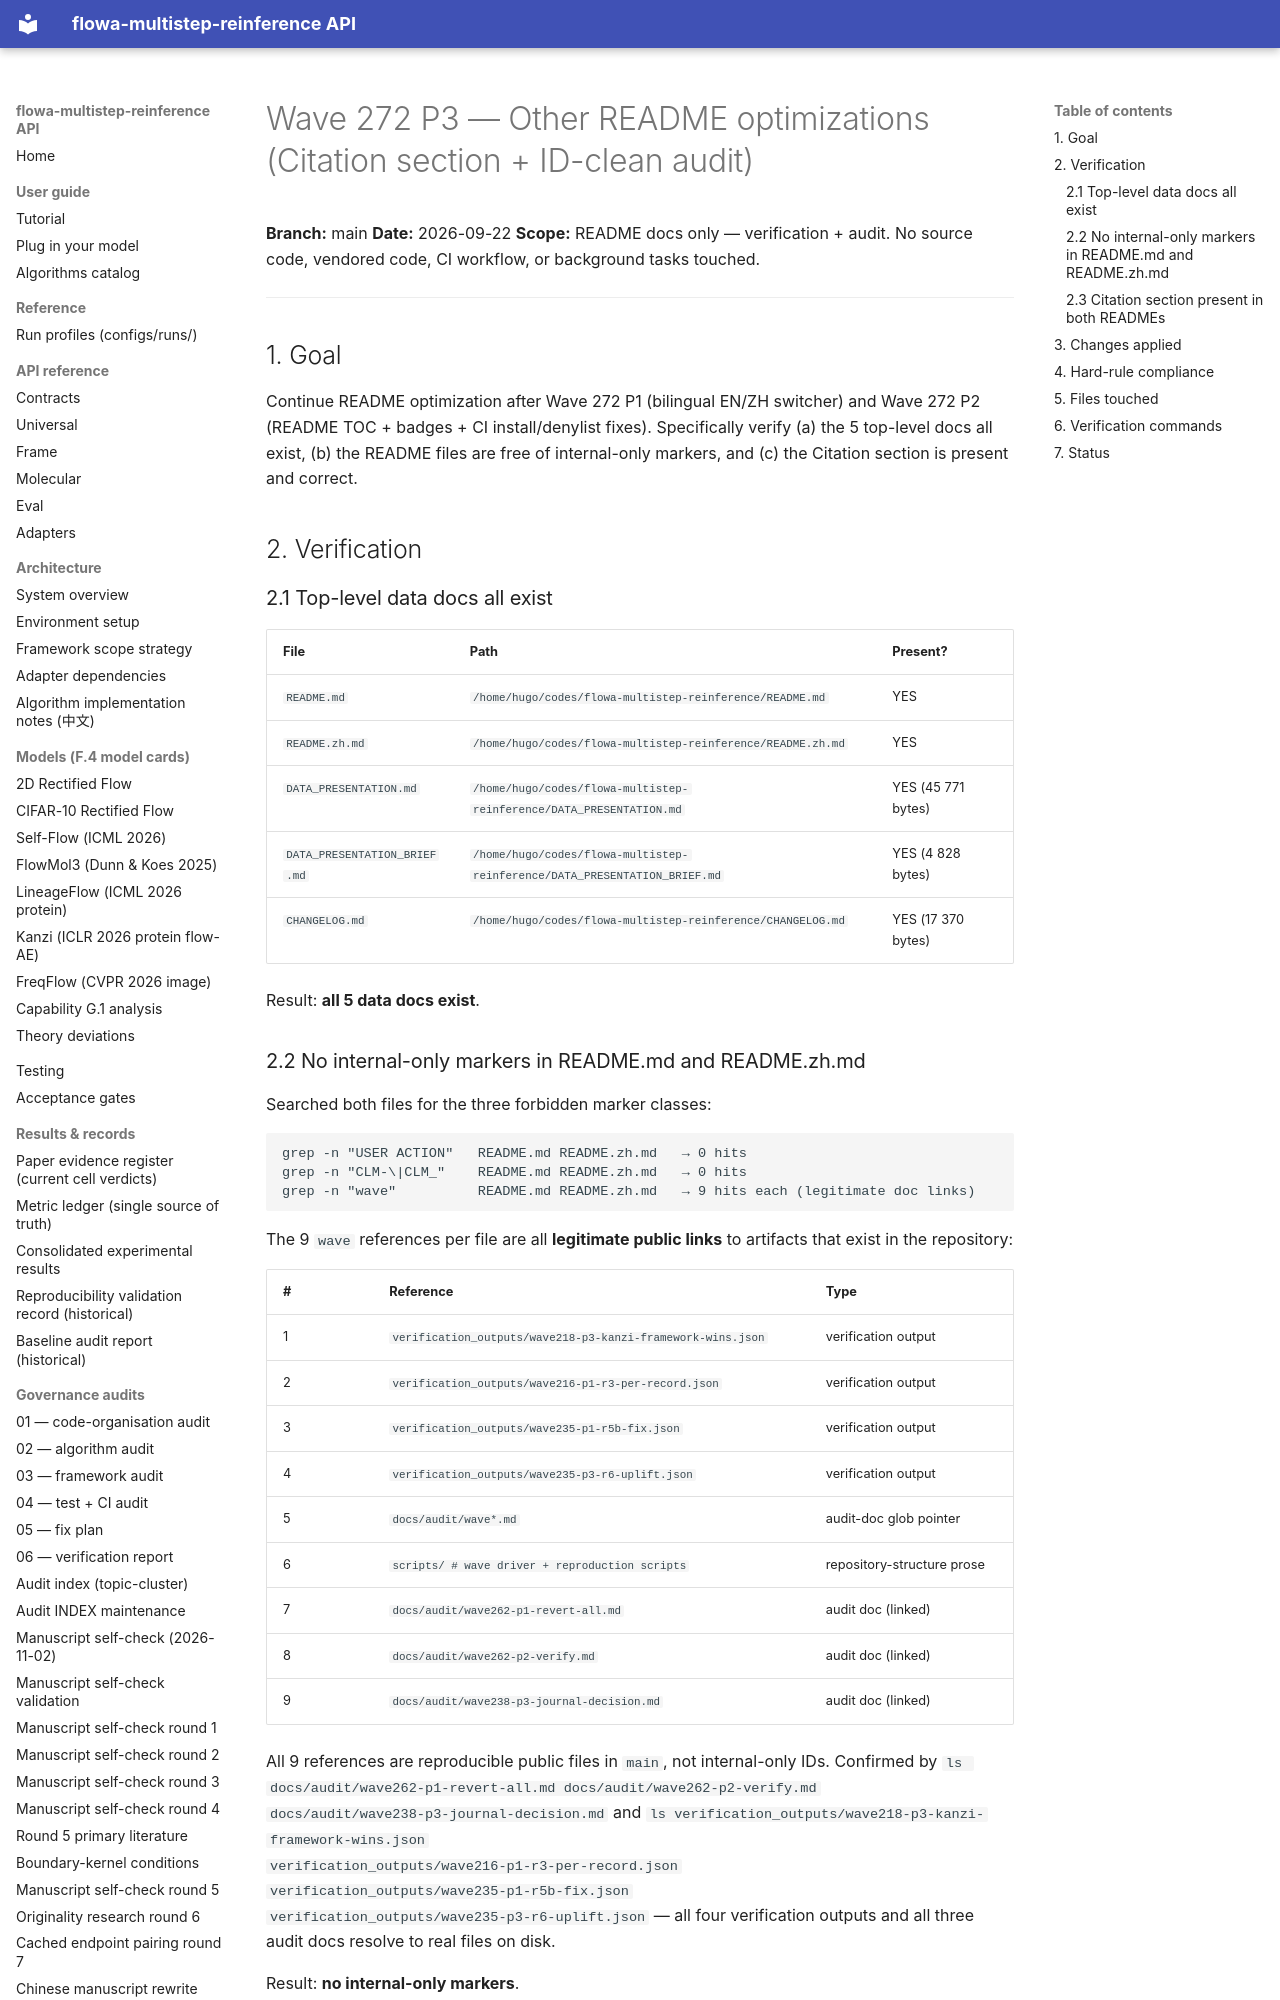

repository: silverenternal/flowa-multistep-reinference · page: ARCHIVE/audit-by-wave/wave272-p3-readme-optimization/index.html · generator: mkdocs

# Wave 272 P3 — Other README optimizations (Citation section + ID-clean audit)

**Branch:** main
**Date:** 2026-09-22
**Scope:** README docs only — verification + audit. No source code, vendored code,
CI workflow, or background tasks touched.

---

## 1. Goal

Continue README optimization after Wave 272 P1 (bilingual EN/ZH switcher) and
Wave 272 P2 (README TOC + badges + CI install/denylist fixes). Specifically
verify (a) the 5 top-level docs all exist, (b) the README files are free of
internal-only markers, and (c) the Citation section is present and correct.

## 2. Verification

### 2.1 Top-level data docs all exist

| File | Path | Present? |
|---|---|---|
| `README.md` | `/home/hugo/codes/flowa-multistep-reinference/README.md` | YES |
| `README.zh.md` | `/home/hugo/codes/flowa-multistep-reinference/README.zh.md` | YES |
| `DATA_PRESENTATION.md` | `/home/hugo/codes/flowa-multistep-reinference/DATA_PRESENTATION.md` | YES (45 771 bytes) |
| `DATA_PRESENTATION_BRIEF.md` | `/home/hugo/codes/flowa-multistep-reinference/DATA_PRESENTATION_BRIEF.md` | YES (4 828 bytes) |
| `CHANGELOG.md` | `/home/hugo/codes/flowa-multistep-reinference/CHANGELOG.md` | YES (17 370 bytes) |

Result: **all 5 data docs exist**.

### 2.2 No internal-only markers in README.md and README.zh.md

Searched both files for the three forbidden marker classes:

```
grep -n "USER ACTION"   README.md README.zh.md   → 0 hits
grep -n "CLM-\|CLM_"    README.md README.zh.md   → 0 hits
grep -n "wave"          README.md README.zh.md   → 9 hits each (legitimate doc links)
```

The 9 `wave` references per file are all **legitimate public links** to
artifacts that exist in the repository:

| # | Reference | Type |
|---|---|---|
| 1 | `verification_outputs/wave218-p3-kanzi-framework-wins.json` | verification output |
| 2 | `verification_outputs/wave216-p1-r3-per-record.json` | verification output |
| 3 | `verification_outputs/wave235-p1-r5b-fix.json` | verification output |
| 4 | `verification_outputs/wave235-p3-r6-uplift.json` | verification output |
| 5 | `docs/audit/wave*.md` | audit-doc glob pointer |
| 6 | `scripts/ # wave driver + reproduction scripts` | repository-structure prose |
| 7 | `docs/audit/wave262-p1-revert-all.md` | audit doc (linked) |
| 8 | `docs/audit/wave262-p2-verify.md` | audit doc (linked) |
| 9 | `docs/audit/wave238-p3-journal-decision.md` | audit doc (linked) |

All 9 references are reproducible public files in `main`, not internal-only IDs.
Confirmed by `ls docs/audit/wave262-p1-revert-all.md docs/audit/wave262-p2-verify.md
docs/audit/wave238-p3-journal-decision.md` and
`ls verification_outputs/wave218-p3-kanzi-framework-wins.json
verification_outputs/wave216-p1-r3-per-record.json
verification_outputs/wave235-p1-r5b-fix.json
verification_outputs/wave235-p3-r6-uplift.json` — all four verification outputs
and all three audit docs resolve to real files on disk.

Result: **no internal-only markers**.
